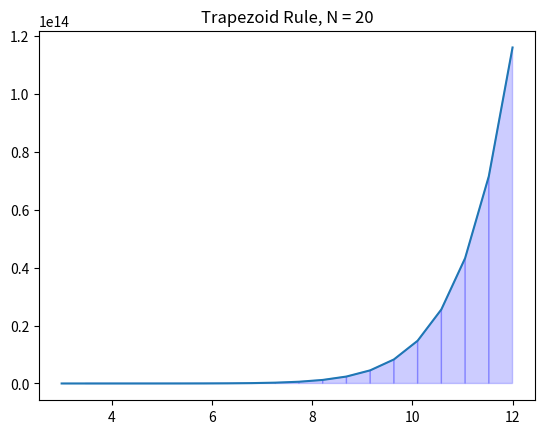

Here is the Python script that generated this plot:
import numpy as np
import matplotlib.pyplot as plt


def trapz(f, a, b, N=400000):
    '''Approximate the integral of f(x) from a to b by the trapezoid rule.

    The trapezoid rule approximates the integral [a,b]∫f(x)dx by the sum:
    (dx/2)*(f(x[0])+[k=1,N-1]Σf(x[k])+f(x[N])
    where dx = (b - a)/N.

    Higher N value will give better result

    Parameters
    ----------
    f : function
        Vectorized function of a single variable
    a , b : numbers
        Interval of integration [a,b]
    N : integer
        Number of subintervals of [a,b]

    Returns
    -------
    float
        Approximation of the integral of f(x) from a to b using the
        trapezoid rule with N subintervals of equal length.
    '''
    x = np.linspace(a, b, N + 1)  # Intervals through [a,b]
    y = f(x)
    sum = y[0] + y[len(y) - 1]  # f(x[0])+f(x[N])
    for i in range(1, len(y) - 1):
        sum += 2 * y[i]  # [k=1,N-1]Σf(x[k])
        if (i % (int(N / 10)) == 0):
            print("The current sum of areas of trapezoids 0 to {} is: {}".format(i, sum))
    dx = (b - a) / N  # Δx
    return (dx / 2) * np.sum(sum)  # Δx/2*(f(x[0])+[k=1,N-1]Σf(x[k])+f(x[N])


'''Example'''
if __name__ == '__main__':
    def f(x):
        return 13 * x ** 12 - 1.25 * x ** 3


    print("Definite integral of f using the Trapezoid rule for [3,12]: ", trapz(f, 3, 12))
    x = np.linspace(3, 12, 20)
    y = f(x)
    plt.plot(x, y)
    for i in range(20 - 1):
        xs = [x[i], x[i], x[i + 1], x[i + 1]]
        ys = [0, f(x[i]), f(x[i + 1]), 0]
        plt.fill(xs, ys, 'b', edgecolor='b', alpha=0.2)
    plt.title('Trapezoid Rule, N = {}'.format(20))
    plt.show()
